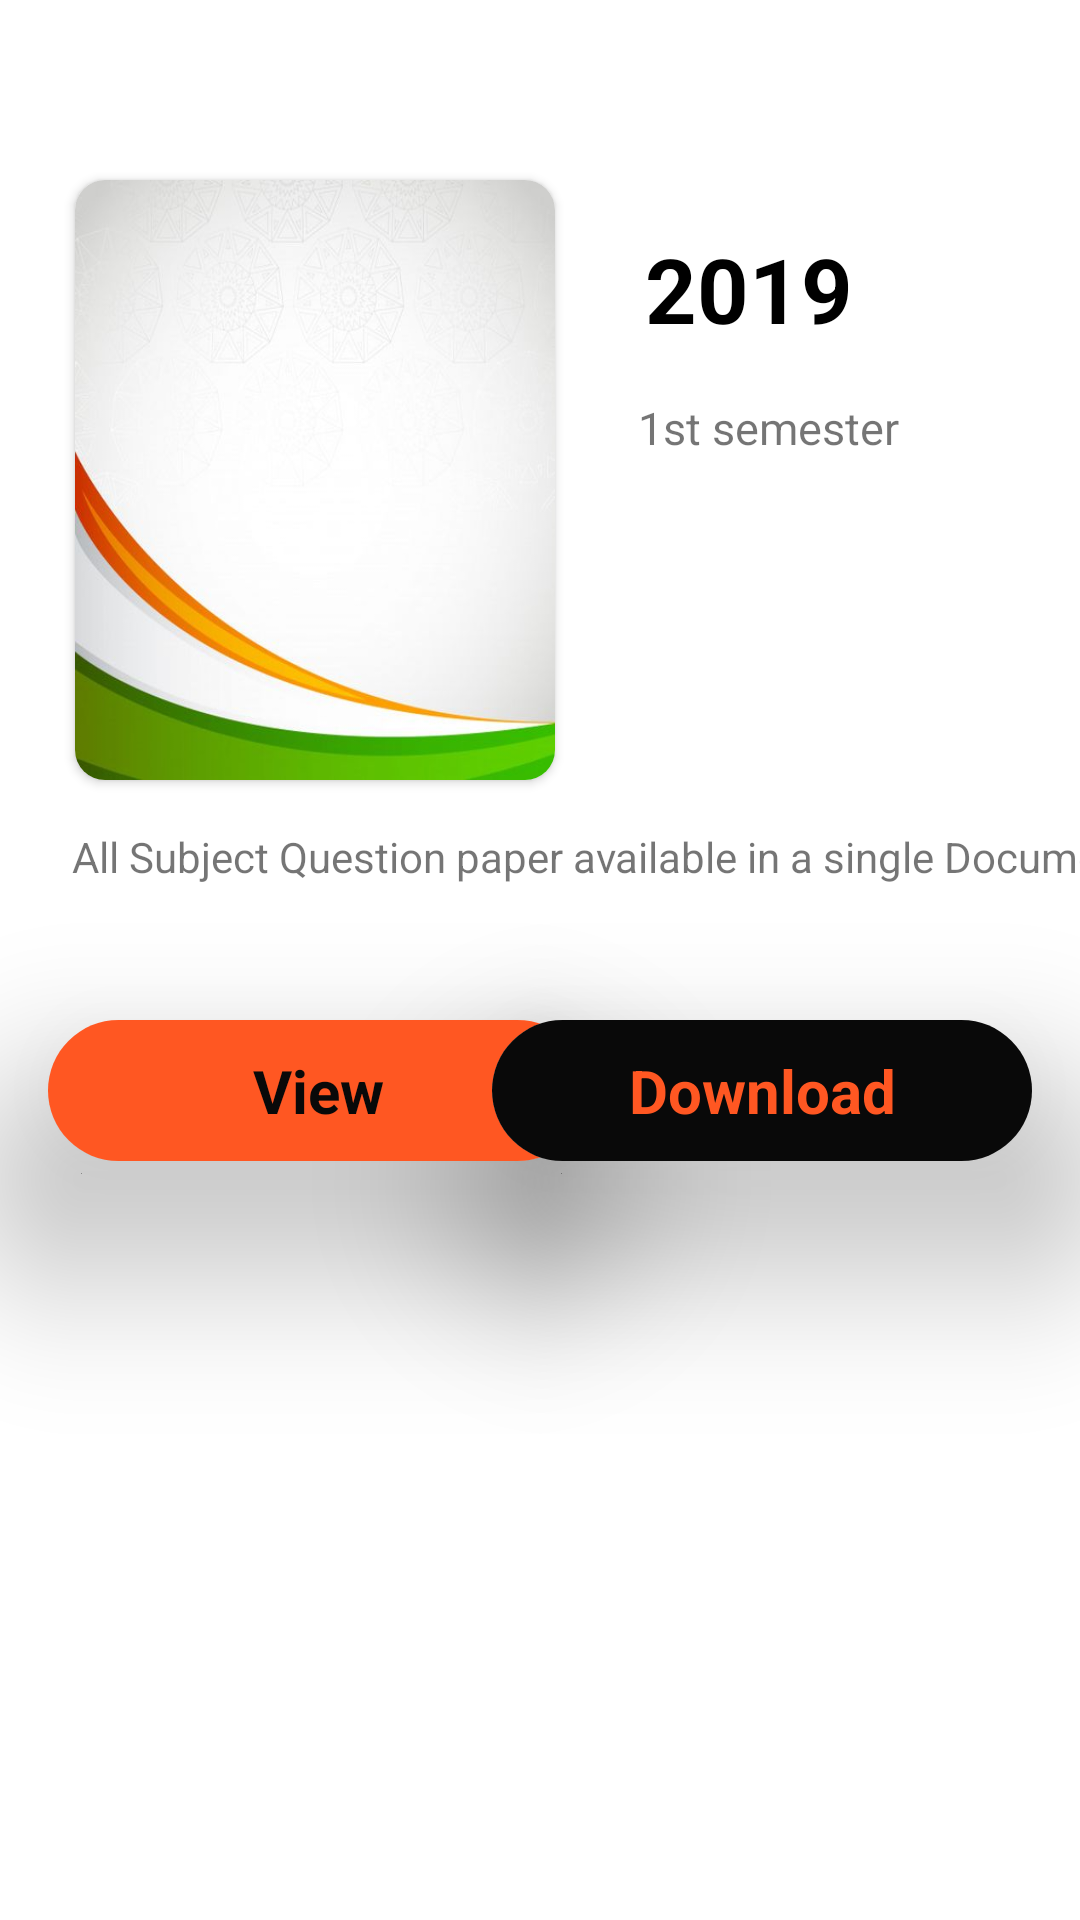

This screen was rendered from an Android layout file. Write that file and the resources it references.
<!-- AndroidManifest.xml: application theme Theme.DigitalLibrary -->
<!-- res/layout/fragment_download_question.xml -->
<?xml version="1.0" encoding="utf-8"?>
<FrameLayout xmlns:android="http://schemas.android.com/apk/res/android"
    xmlns:tools="http://schemas.android.com/tools"
    android:layout_width="match_parent"
    android:layout_height="match_parent"
    xmlns:app="http://schemas.android.com/apk/res-auto"
    tools:context=".ui.question.DownloadQuestion"
    android:background="@color/white"
    android:id="@+id/iddownload">


    <androidx.constraintlayout.widget.ConstraintLayout
        android:layout_width="match_parent"
        android:layout_height="match_parent">

        <androidx.cardview.widget.CardView
            android:id="@+id/cardView"
            android:layout_width="160dp"
            android:layout_height="200dp"
            android:layout_marginStart="25dp"
            android:layout_marginTop="60dp"
            app:cardCornerRadius="10dp"
            app:layout_constraintStart_toStartOf="parent"
            app:layout_constraintTop_toTopOf="parent">

            <ImageView
                android:id="@+id/dtlsQuestionprofile"
                android:layout_width="match_parent"
                android:layout_height="match_parent"
                android:scaleType="fitXY"
                android:src="@drawable/sampleimage"
                android:elevation="20dp"/>
        </androidx.cardview.widget.CardView>


        <TextView
            android:id="@+id/dtlsQuestionYear"
            android:layout_width="wrap_content"
            android:layout_height="wrap_content"
            android:layout_marginStart="10dp"
            android:layout_marginTop="76dp"
            android:text="2019"
            android:textColor="#000000"
            android:textSize="30dp"
            android:textStyle="bold"
            app:layout_constraintEnd_toEndOf="parent"
            app:layout_constraintHorizontal_bias="0.21"
            app:layout_constraintStart_toEndOf="@+id/cardView"
            app:layout_constraintTop_toTopOf="parent" />

        <TextView
            android:id="@+id/dtlsSem"
            android:layout_width="wrap_content"
            android:layout_height="wrap_content"
            android:layout_marginStart="10dp"
            android:layout_marginTop="16dp"
            android:layout_marginEnd="28dp"
            android:text="1st semester "
            android:textAlignment="textEnd"
            android:textSize="15dp"
            app:layout_constraintEnd_toEndOf="parent"
            app:layout_constraintHorizontal_bias="0.383"
            app:layout_constraintStart_toEndOf="@+id/cardView"
            app:layout_constraintTop_toBottomOf="@+id/dtlsQuestionYear" />

        <androidx.cardview.widget.CardView
            android:layout_width="180dp"
            android:layout_height="47dp"
            android:layout_marginStart="16dp"
            android:layout_marginTop="80dp"
            app:cardCornerRadius="25dp"
            app:layout_constraintStart_toStartOf="parent"
            app:layout_constraintTop_toBottomOf="@+id/cardView"
            app:cardElevation="35dp">

            <TextView
                android:id="@+id/viewquestiondocs"
                android:layout_width="180dp"
                android:layout_height="47dp"
                android:background="#FF5722"
                android:elevation="35dp"
                android:gravity="center"
                android:text="View"
                android:textStyle="bold"
                android:textColor="#090909"
                android:textSize="20dp"
                app:layout_constraintStart_toStartOf="parent"
                app:layout_constraintTop_toBottomOf="@+id/cardView"
                app:strokeColor="#070707" />

        </androidx.cardview.widget.CardView>

        <androidx.cardview.widget.CardView
            android:layout_width="180dp"
            android:layout_height="47dp"
            android:layout_marginTop="80dp"
            android:layout_marginEnd="16dp"
            app:cardCornerRadius="25dp"
            app:cardElevation="35dp"
            app:layout_constraintEnd_toEndOf="parent"
            app:layout_constraintTop_toBottomOf="@+id/cardView"

            >

            <TextView
                android:id="@+id/questiondownload"
                android:layout_width="180dp"
                android:layout_height="47dp"
                android:background="#090909"
                android:clickable="true"
                android:elevation="20dp"
                android:gravity="center"
                android:text="Download"
                android:textColor="#FF5722"
                android:textSize="20dp"
                android:textStyle="bold"
                app:strokeColor="#070707" />


        </androidx.cardview.widget.CardView>

        <TextView
            android:layout_width="wrap_content"
            android:layout_height="wrap_content"
            android:layout_marginStart="24dp"
            android:layout_marginTop="16dp"
            android:text="@string/questiontext"
            app:layout_constraintStart_toStartOf="parent"
            app:layout_constraintTop_toBottomOf="@+id/cardView" />


    </androidx.constraintlayout.widget.ConstraintLayout>

</FrameLayout>
<!-- resources referenced by this layout -->
<resources>
  <!-- drawable sampleimage: jpg bitmap (drawable-v24, 21480 bytes) -->
  <string name="questiontext">All Subject Question paper available in a single Document</string>
  <style name="Theme.DigitalLibrary" parent="Theme.MaterialComponents.DayNight.DarkActionBar">
          
          <item name="colorPrimary">@color/purple_500</item>
          <item name="colorPrimaryVariant">@color/purple_700</item>
          <item name="colorOnPrimary">@color/purple_500</item>
          
          <item name="colorSecondary">@color/teal_200</item>
          <item name="colorSecondaryVariant">@color/teal_700</item>
          <item name="colorOnSecondary">@color/black</item>
          
          <item name="android:statusBarColor" tools:targetApi="l">?attr/colorPrimaryVariant</item>
          
      </style>
  <!-- not gathered from this repository: default colours our renderer supplied (Android Studio template values) -->
  <color name="purple_500">#FF6200EE</color>
  <color name="purple_700">#FF3700B3</color>
  <color name="teal_200">#FF03DAC5</color>
  <color name="teal_700">#FF018786</color>
  <color name="black">#FF000000</color>
  <color name="white">#FFFFFFFF</color>
</resources>
